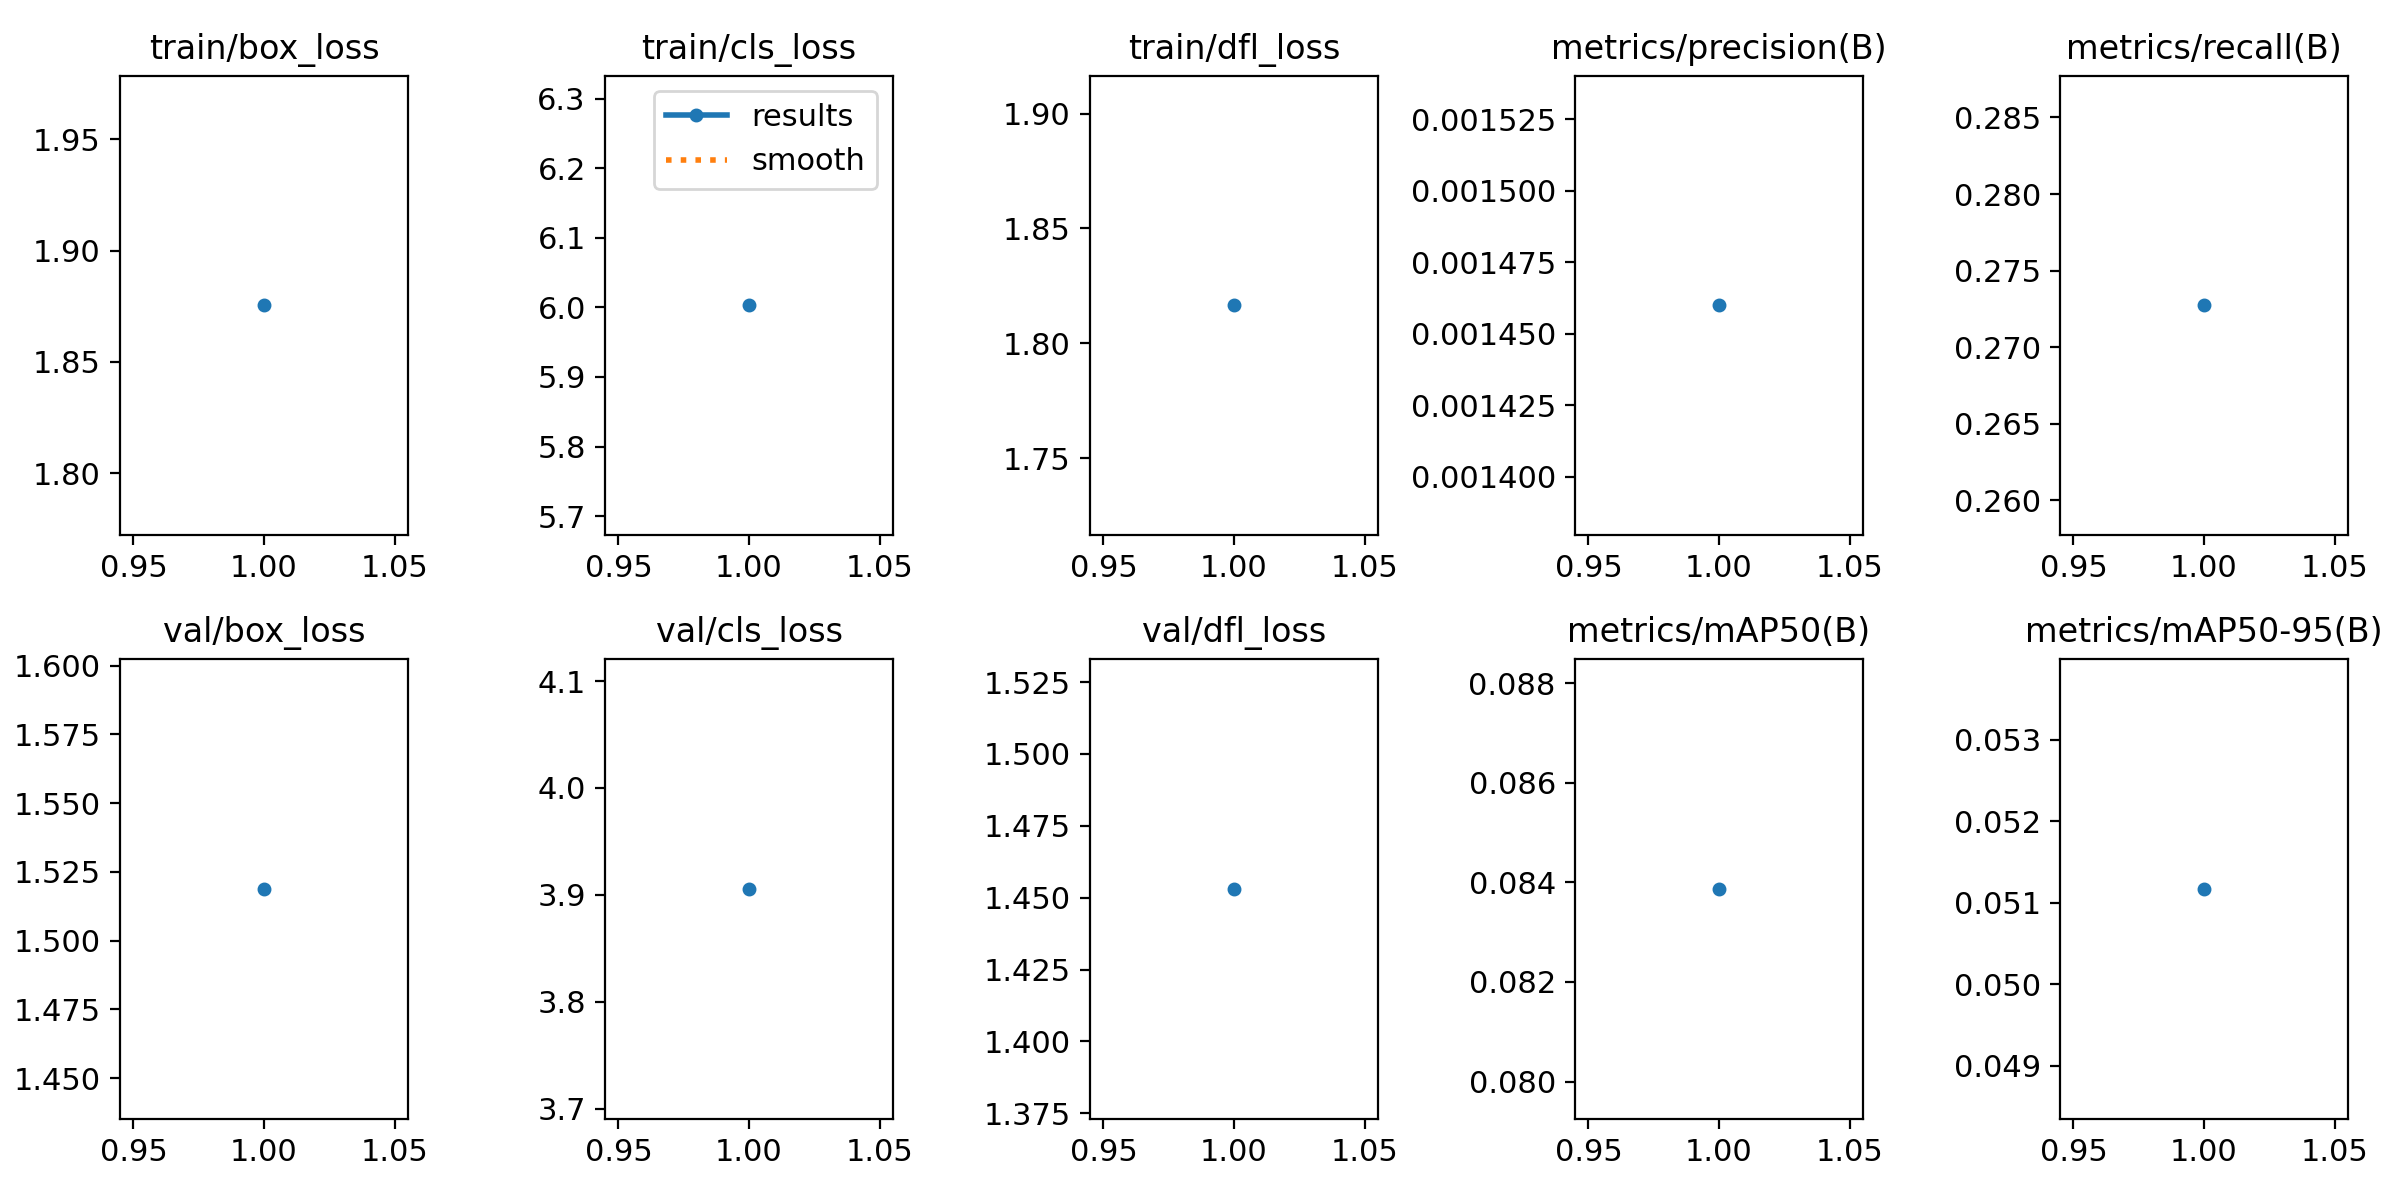

The file beside this chart, header and first rows:
epoch, time, train/box_loss, train/cls_loss, train/dfl_loss, metrics/precision(B), metrics/recall(B), metrics/mAP50(B), metrics/mAP50-95(B), val/box_loss, val/cls_loss, val/dfl_loss, lr/pg0, lr/pg1, lr/pg2
1, 3.115, 1.875, 6.003, 1.817, 0.00146, 0.2727, 0.08387, 0.05117, 1.519, 3.906, 1.453, 8.335e-05, 8.335e-05, 8.335e-05
